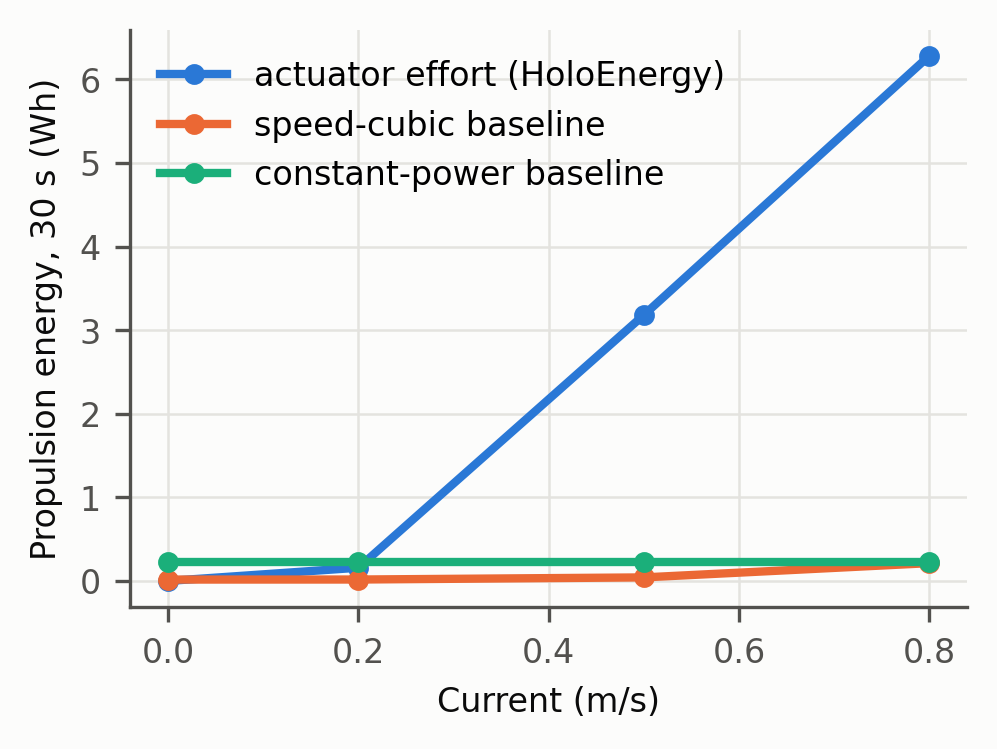

The table this chart was drawn from, first rows:
run, role, plan, current_m_s, holoenergy_propulsion_Wh, speed_cubic_Wh, constant_Wh, speed_cubic_relative_error, constant_relative_error, trace_vs_summary_relative, request_met
N1-L8-HV-direct-c0, validation, station30, 0.0, 0.0, 0.01617, 0.2322, , , , True
N1-L8-HV-direct-c0.2, validation, station30, 0.2, 0.1578, 0.01663, 0.2322, -0.8946, 0.4715, 0.001479, True
N1-L8-HV-direct-c0.5, validation, station30, 0.5, 3.181, 0.04206, 0.2322, -0.9868, -0.927, 0.001829, True
N1-L8-HV-direct-c0.8, validation, station30, 0.8, 6.281, 0.2125, 0.2322, -0.9662, -0.963, 0.00209, False
